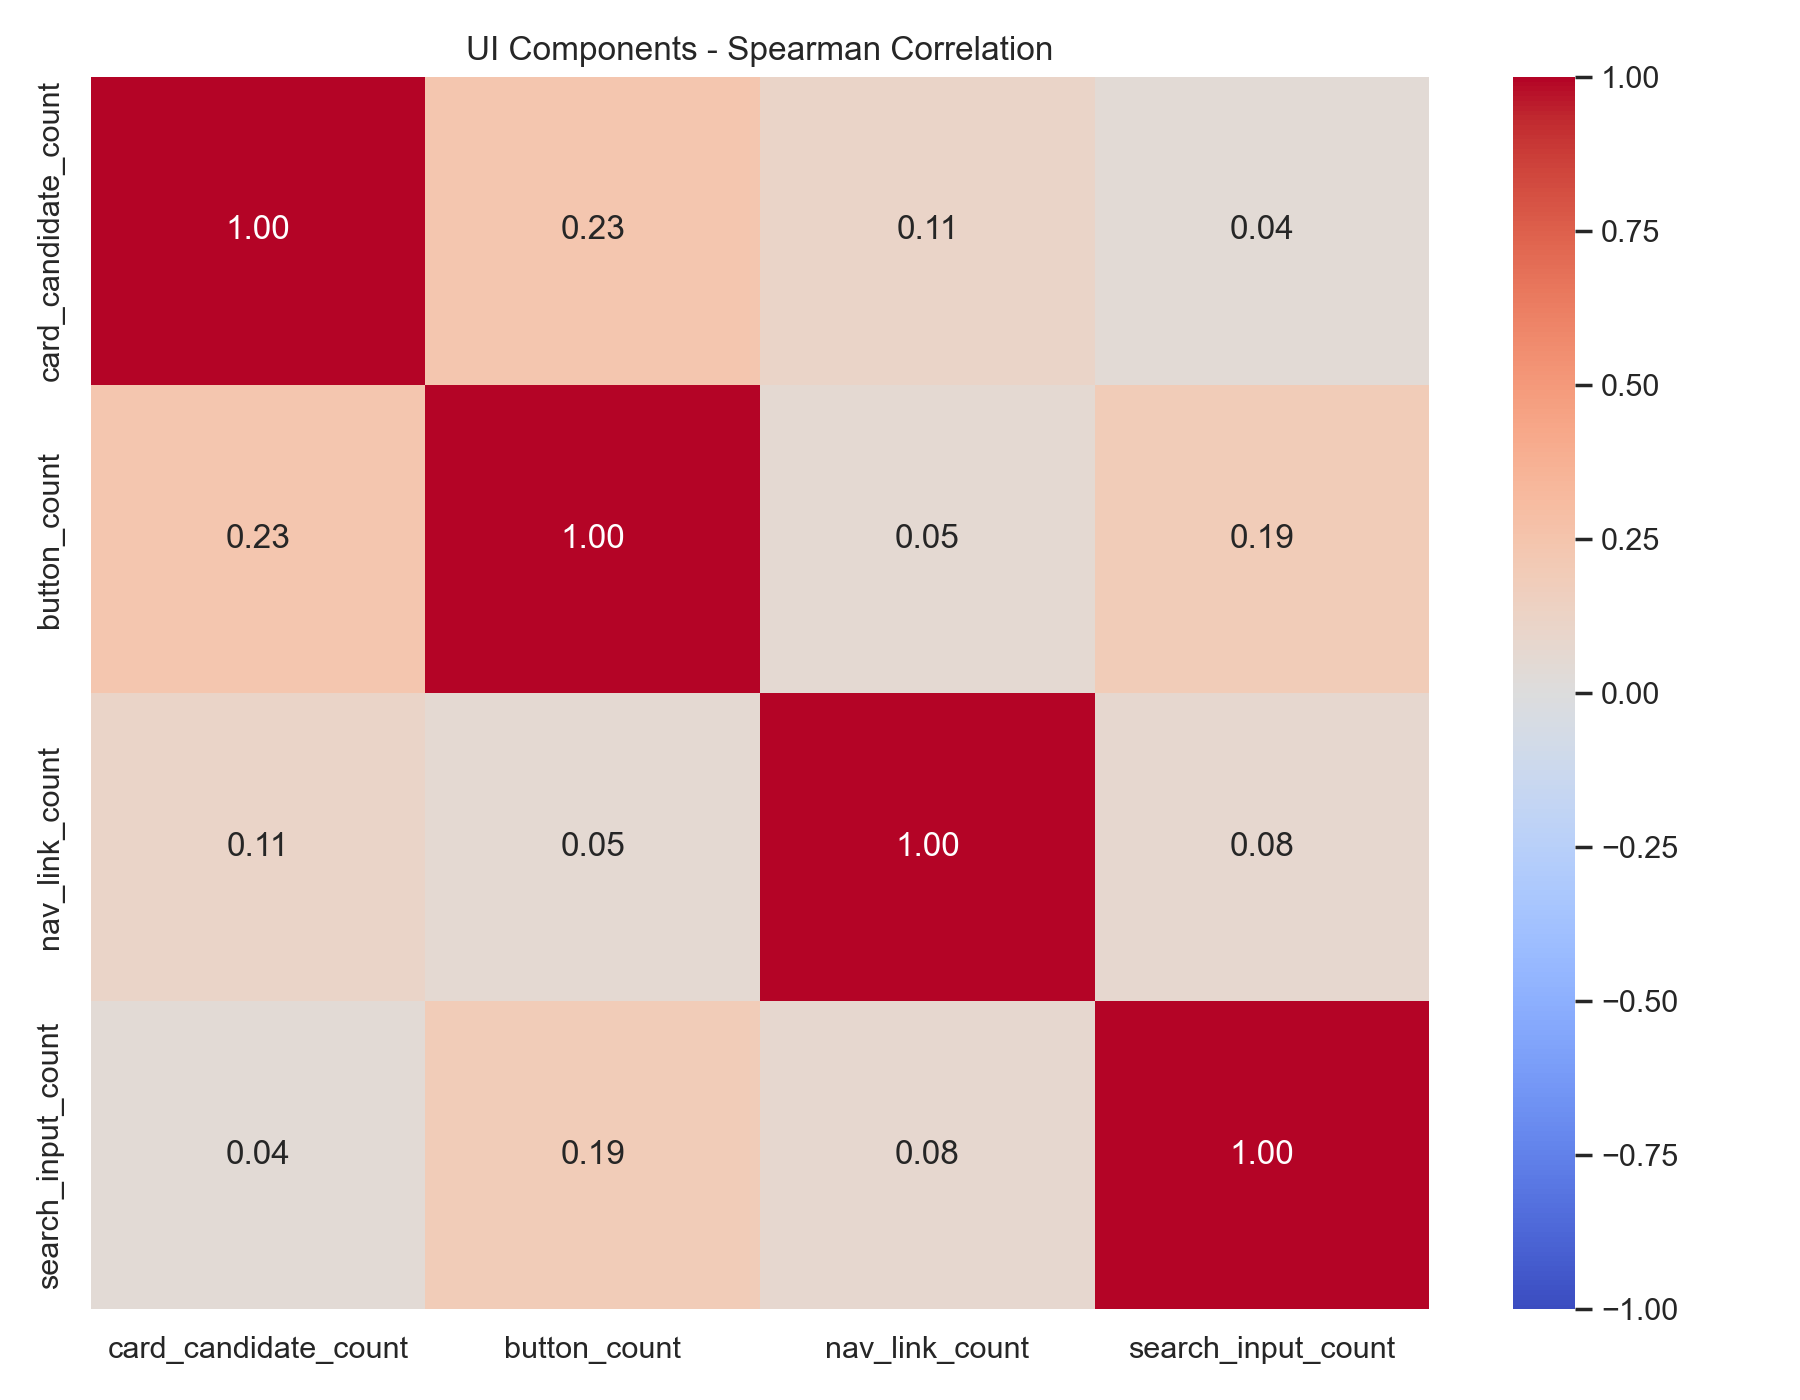

Data behind this chart, as committed beside it:
, card_candidate_count, button_count, nav_link_count, search_input_count
card_candidate_count, 1.0, 0.2348, 0.113, 0.0393
button_count, 0.2348, 1.0, 0.05489, 0.1943
nav_link_count, 0.113, 0.05489, 1.0, 0.07689
search_input_count, 0.0393, 0.1943, 0.07689, 1.0
